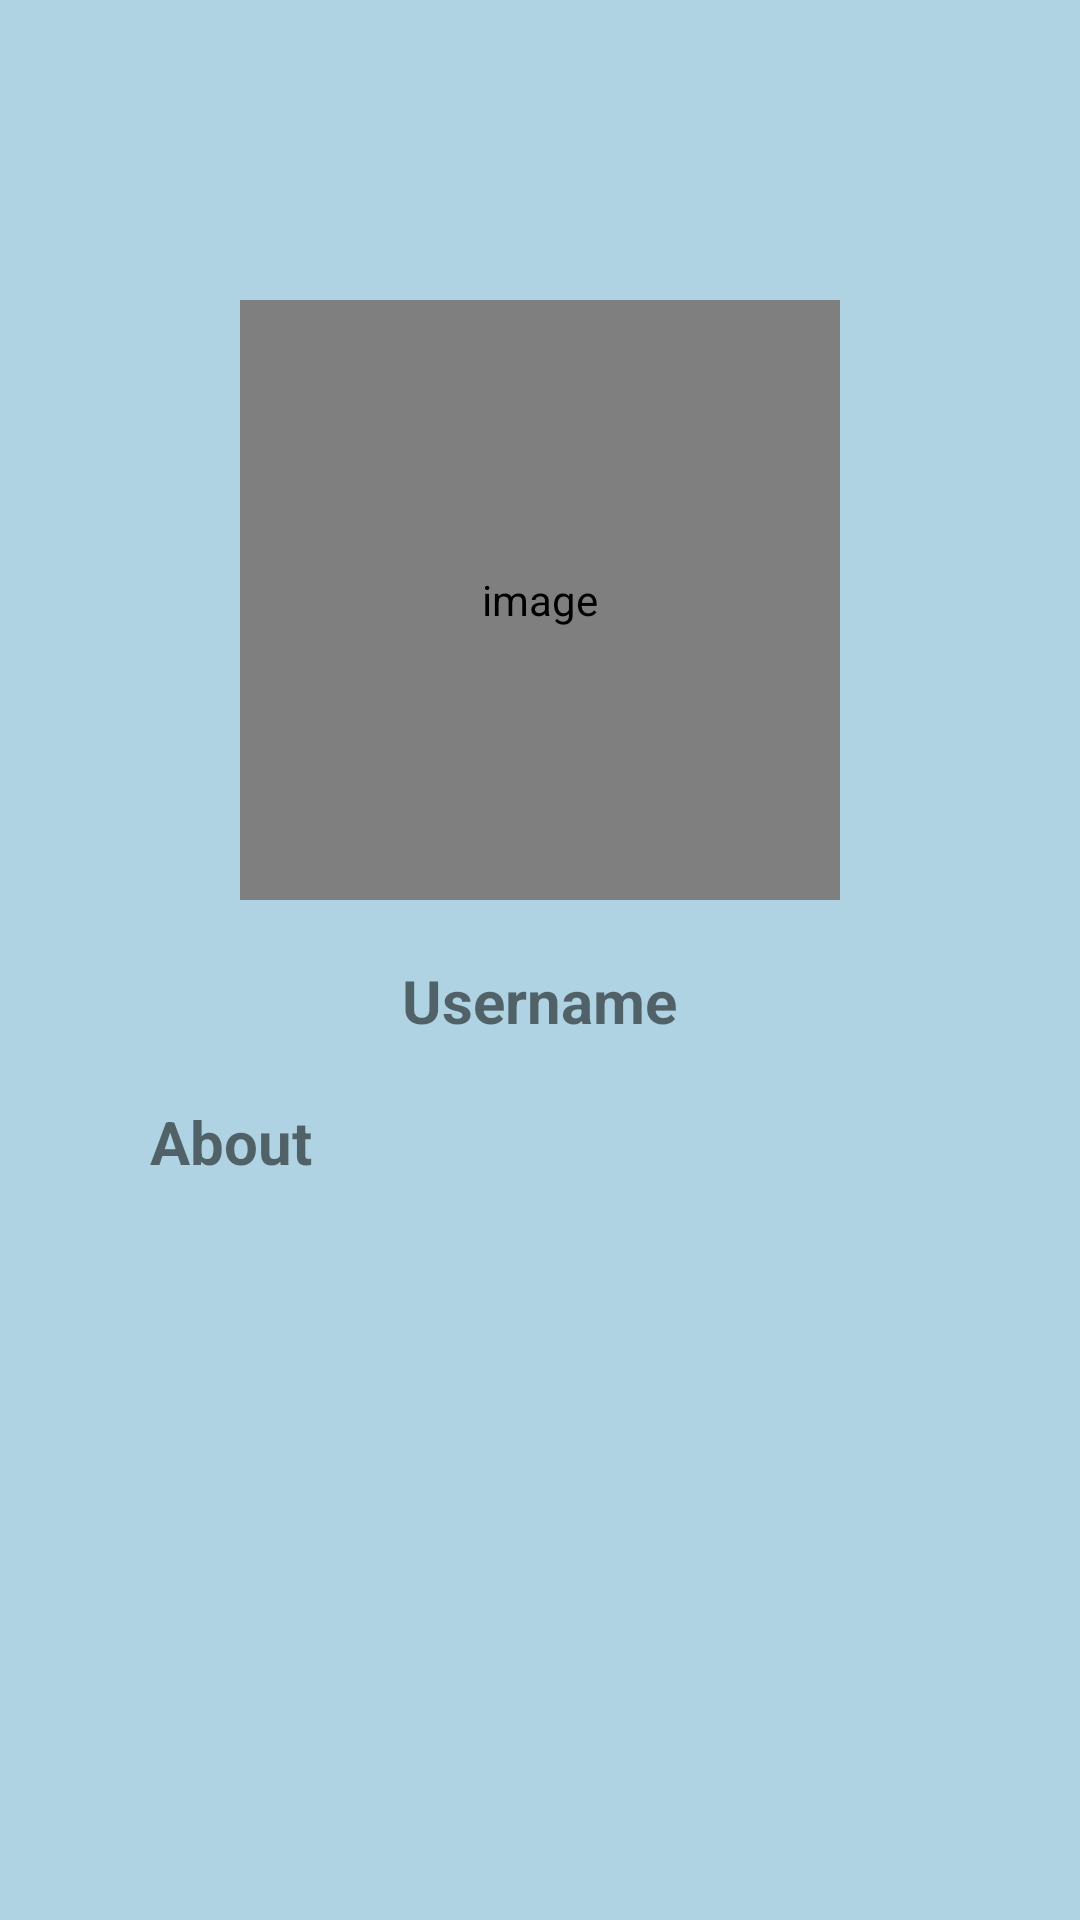

Write the Android layout XML for this screen, with the resource values it uses.
<!-- AndroidManifest.xml: application theme Theme.VideoCalling -->
<!-- res/layout/activity_contact.xml -->
<?xml version="1.0" encoding="utf-8"?>
<RelativeLayout xmlns:android="http://schemas.android.com/apk/res/android"
    xmlns:app="http://schemas.android.com/apk/res-auto"
    xmlns:tools="http://schemas.android.com/tools"
    android:layout_width="match_parent"
    android:layout_height="match_parent"
    android:background="#AFD3E3"
    tools:context=".Contact_activity"
    tools:ignore="HardcodedText">

    <de.hdodenhof.circleimageview.CircleImageView
        android:layout_width="200dp"
        android:layout_height="200dp"
        android:id="@+id/contact_user_image"
        android:layout_marginTop="100dp"
        android:src="@drawable/person"
        android:layout_centerHorizontal="true"
        android:contentDescription="image"/>
    <TextView
        android:layout_width="wrap_content"
        android:layout_height="wrap_content"
        android:text="Username"
        android:id="@+id/contact_user_userName"
        android:textStyle="bold"
        android:textSize="20sp"
        android:layout_centerHorizontal="true"
        android:layout_below="@id/contact_user_image"
        android:layout_marginTop="20sp"/>
    <TextView
        android:layout_width="wrap_content"
        android:layout_height="wrap_content"
        android:text="About"
        android:id="@+id/contact_heading_about"
        android:layout_marginTop="20sp"
        android:textStyle="bold"
        android:textSize="20sp"
        android:layout_below="@id/contact_user_userName"
        android:layout_marginStart="50dp"/>
    <TextView
        android:layout_width="wrap_content"
        android:layout_height="wrap_content"
        android:id="@+id/contact_user_about"
        android:layout_below="@id/contact_heading_about"
        android:layout_marginTop="20sp"
        android:textStyle="bold"
        android:layout_marginStart="50dp"/>
    <TextView
        android:layout_width="wrap_content"
        android:layout_height="wrap_content"
        android:id="@+id/error_textview"
        android:layout_centerHorizontal="true"
        android:text="Error!"
        android:visibility="gone"
        android:layout_marginTop="300dp"
        android:textSize="100sp"
        />
</RelativeLayout>
<!-- resources referenced by this layout -->
<resources>
  <!-- drawable person (drawable) -->
  <vector android:alpha="0.85" android:height="24dp"
      android:tint="?attr/colorControlNormal" android:viewportHeight="24"
      android:viewportWidth="24" android:width="24dp" xmlns:android="http://schemas.android.com/apk/res/android">
      <path android:fillColor="@android:color/white" android:pathData="M12,12c2.21,0 4,-1.79 4,-4s-1.79,-4 -4,-4 -4,1.79 -4,4 1.79,4 4,4zM12,14c-2.67,0 -8,1.34 -8,4v1c0,0.55 0.45,1 1,1h14c0.55,0 1,-0.45 1,-1v-1c0,-2.66 -5.33,-4 -8,-4z"/>
  </vector>
  <style name="Theme.VideoCalling" parent="Theme.MaterialComponents.DayNight.NoActionBar">
          
          <item name="colorPrimary">@color/purple_500</item>
          <item name="colorPrimaryVariant">@color/purple_700</item>
          <item name="colorOnPrimary">@color/white</item>
          
          <item name="colorSecondary">@color/teal_200</item>
          <item name="colorSecondaryVariant">@color/teal_700</item>
          <item name="colorOnSecondary">@color/black</item>
          
          <item name="android:statusBarColor" tools:targetApi="l">?attr/colorPrimaryVariant</item>
          
      </style>
  <color name="purple_500">#FF6200EE</color>
  <color name="purple_700">#FF3700B3</color>
  <color name="white">#FFFFFFFF</color>
  <color name="teal_200">#FF03DAC5</color>
  <color name="teal_700">#FF018786</color>
  <color name="black">#FF000000</color>
</resources>
